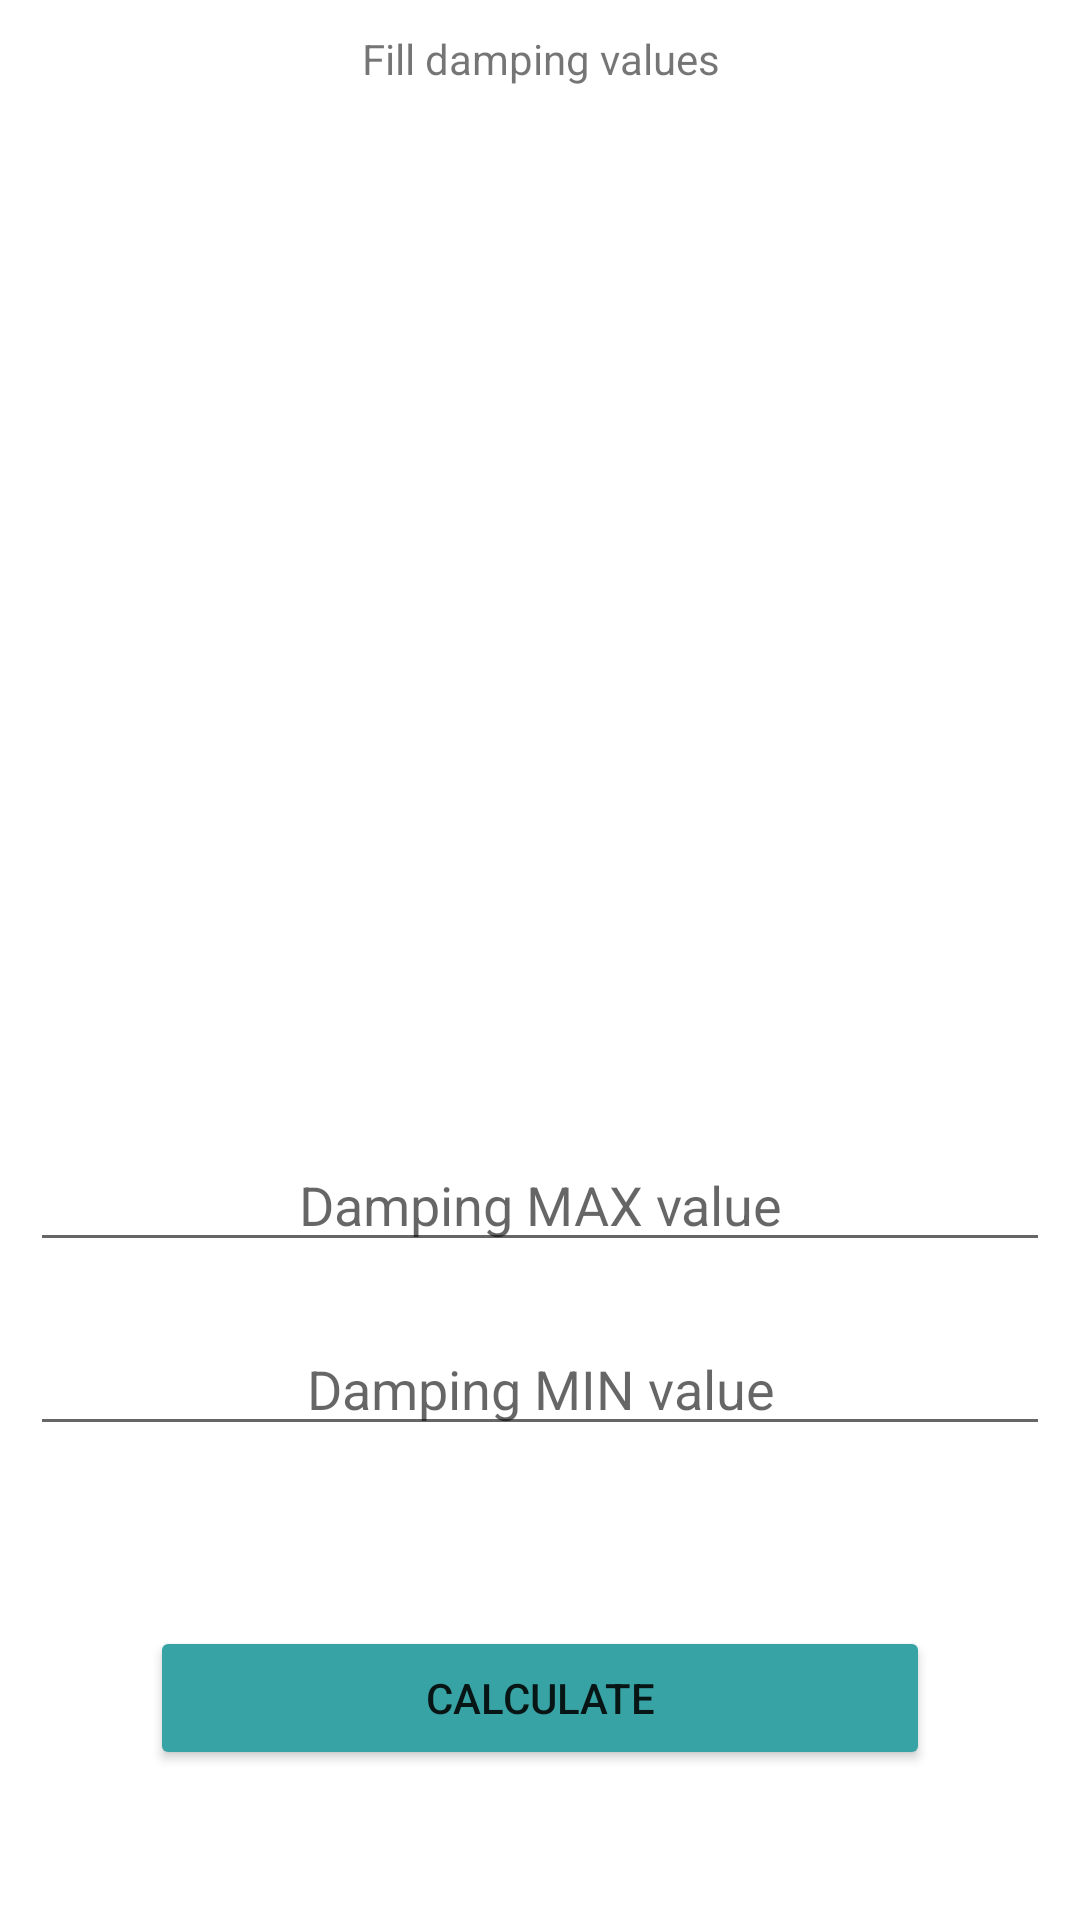

Layout XML and referenced resources for this Android screen:
<!-- AndroidManifest.xml: application theme Theme.FH4Calculator -->
<!-- res/layout/activity_rally.xml -->
<?xml version="1.0" encoding="utf-8"?>
<LinearLayout xmlns:android="http://schemas.android.com/apk/res/android"
    xmlns:app="http://schemas.android.com/apk/res-auto"
    xmlns:tools="http://schemas.android.com/tools"
    android:layout_width="match_parent"
    android:layout_height="wrap_content"
    tools:context=".MainActivity"
    android:orientation="vertical">

    <TextView
        android:id="@+id/tvRally"
        android:layout_width="match_parent"
        android:layout_height="wrap_content"
        android:layout_weight="1"
        android:layout_margin="10dp"
        android:textAlignment="center"
        android:text="@string/rally_activity_text" />

    <LinearLayout
        android:layout_width="match_parent"
        android:layout_height="wrap_content"
        android:orientation="vertical">

        <EditText
            android:id="@+id/edtDampingMaxValue"
            android:layout_width="match_parent"
            android:layout_height="wrap_content"
            android:layout_margin="10dp"
            android:layout_weight="1"
            android:hint="@string/damping_max_value"
            android:inputType="numberDecimal"
            android:textAlignment="center" />

        <EditText
            android:id="@+id/edtDampingMinValue"
            android:layout_width="match_parent"
            android:layout_height="wrap_content"
            android:layout_margin="10dp"
            android:layout_weight="1"
            android:inputType="numberDecimal"
            android:hint="@string/damping_min_value"
            android:textAlignment="center" />

        <Button
            android:id="@+id/btnCalculateRally"
            android:button="@null"
            android:layout_width="match_parent"
            android:layout_height="wrap_content"
            android:layout_weight="1"
            android:layout_margin="50dp"
            android:textAlignment="center"
            android:backgroundTint="@color/radio_button_default"
            android:text="@string/button_calculate" />

    </LinearLayout>
</LinearLayout>
<!-- resources referenced by this layout -->
<resources>
  <color name="radio_button_default">#38A3A5</color>
  <string name="button_calculate">Calculate</string>
  <string name="damping_max_value">Damping MAX value</string>
  <string name="damping_min_value">Damping MIN value</string>
  <string name="rally_activity_text">Fill damping values</string>
  <style name="Theme.FH4Calculator" parent="Theme.MaterialComponents.DayNight.DarkActionBar">
          
          <item name="colorPrimary">@color/purple_500</item>
          <item name="colorPrimaryVariant">@color/purple_700</item>
          <item name="colorOnPrimary">@color/white</item>
          
          <item name="colorSecondary">@color/teal_200</item>
          <item name="colorSecondaryVariant">@color/teal_700</item>
          <item name="colorOnSecondary">@color/black</item>
          
          <item name="android:statusBarColor" tools:targetApi="l">?attr/colorPrimaryVariant</item>
          
      </style>
  <color name="purple_500">#FF6200EE</color>
  <color name="purple_700">#FF3700B3</color>
  <color name="white">#FFFFFFFF</color>
  <color name="teal_200">#FF03DAC5</color>
  <color name="teal_700">#FF018786</color>
  <color name="black">#FF000000</color>
</resources>
